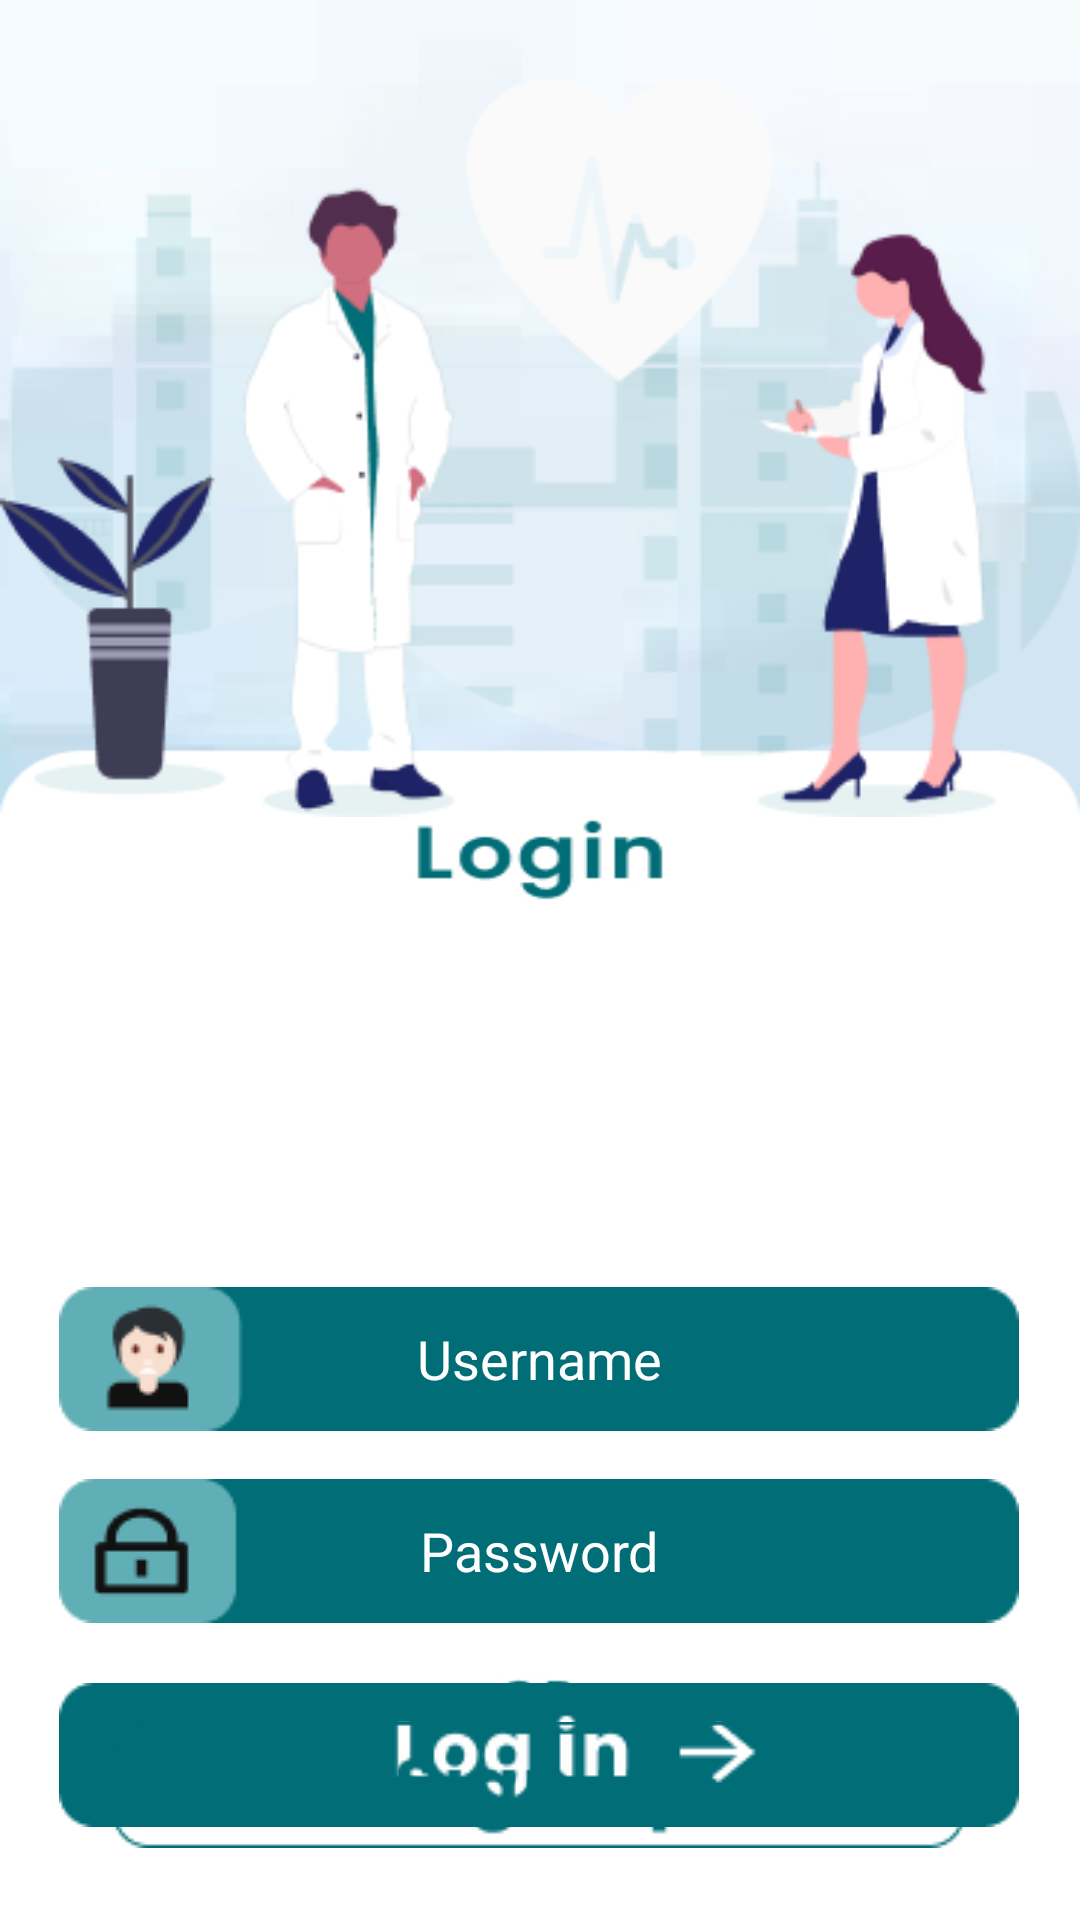

Here is an Android app screen rendered from its layout file. Give the layout XML and the strings, colors and styles it references.
<!-- AndroidManifest.xml: application theme Theme.HealthcareApp -->
<!-- res/layout/activity_login.xml -->
<?xml version="1.0" encoding="utf-8"?>
<androidx.constraintlayout.widget.ConstraintLayout xmlns:android="http://schemas.android.com/apk/res/android"
    xmlns:app="http://schemas.android.com/apk/res-auto"
    xmlns:tools="http://schemas.android.com/tools"
    android:layout_width="match_parent"
    android:layout_height="match_parent"
    tools:context=".LoginActivity"
    android:background="@drawable/login_bg">

    <EditText
        android:id="@+id/email"
        android:layout_width="wrap_content"
        android:layout_height="wrap_content"
        android:layout_marginTop="152dp"
        android:background="@drawable/username"
        android:ems="10"
        android:gravity="center"
        android:hint="Username"
        android:inputType="textEmailAddress"
        android:textColorHint="@color/white"
        app:layout_constraintEnd_toEndOf="parent"
        app:layout_constraintHorizontal_bias="0.494"
        app:layout_constraintStart_toStartOf="parent"
        app:layout_constraintTop_toBottomOf="@+id/imageView2" />

    <EditText
        android:id="@+id/pswd"
        android:layout_width="wrap_content"
        android:layout_height="wrap_content"
        android:layout_marginTop="16dp"
        android:background="@drawable/password"
        android:ems="10"
        android:gravity="center"
        android:hint="Password"
        android:inputType="textPassword"
        android:textColorHint="@color/white"
        app:layout_constraintEnd_toEndOf="parent"
        app:layout_constraintHorizontal_bias="0.494"
        app:layout_constraintStart_toStartOf="parent"
        app:layout_constraintTop_toBottomOf="@+id/email" />

    <ImageButton
        android:id="@+id/loginButton"
        android:layout_width="wrap_content"
        android:layout_height="wrap_content"
        android:layout_marginTop="20dp"
        android:background="@null"
        app:layout_constraintEnd_toEndOf="parent"
        app:layout_constraintHorizontal_bias="0.494"
        app:layout_constraintStart_toStartOf="parent"
        app:layout_constraintTop_toBottomOf="@+id/pswd"
        app:srcCompat="@drawable/login" />

    <ImageButton
        android:id="@+id/signUp"
        android:layout_width="wrap_content"
        android:layout_height="wrap_content"
        android:layout_marginBottom="24dp"
        android:background="@null"
        app:layout_constraintBottom_toBottomOf="parent"
        app:layout_constraintEnd_toEndOf="parent"
        app:layout_constraintHorizontal_bias="0.496"
        app:layout_constraintStart_toStartOf="parent"
        app:srcCompat="@drawable/signup" />

    <ImageView
        android:id="@+id/imageView2"
        android:layout_width="wrap_content"
        android:layout_height="wrap_content"
        android:layout_marginTop="4dp"
        app:layout_constraintEnd_toEndOf="parent"
        app:layout_constraintStart_toStartOf="parent"
        app:layout_constraintTop_toTopOf="parent"
        app:srcCompat="@drawable/placeholder_login" />

</androidx.constraintlayout.widget.ConstraintLayout>
<!-- resources referenced by this layout -->
<resources>
  <color name="white">#FFFFFFFF</color>
  <!-- drawable login: png bitmap (drawable-v24, 2099 bytes) -->
  <!-- drawable login_bg: jpg bitmap (drawable-v24, 34629 bytes) -->
  <!-- drawable password: png bitmap (drawable-v24, 1465 bytes) -->
  <!-- drawable placeholder_login: png bitmap (drawable-v24, 30062 bytes) -->
  <!-- drawable signup: png bitmap (drawable-v24, 2384 bytes) -->
  <!-- drawable username: png bitmap (drawable-v24, 1938 bytes) -->
  <style name="Theme.HealthcareApp" parent="Theme.MaterialComponents.DayNight.NoActionBar">
          
          <item name="colorPrimary">@color/purple_500</item>
          <item name="colorPrimaryVariant">@color/teal_700</item>
          <item name="colorOnPrimary">@color/white</item>
          
          <item name="colorSecondary">@color/teal_200</item>
          <item name="colorSecondaryVariant">@color/teal_700</item>
          <item name="colorOnSecondary">@color/black</item>
          
          <item name="android:statusBarColor">?attr/colorPrimaryVariant</item>
          
      </style>
  <color name="purple_500">#FF6200EE</color>
  <color name="teal_700">#FF018786</color>
  <color name="teal_200">#FF03DAC5</color>
  <color name="black">#FF000000</color>
</resources>
